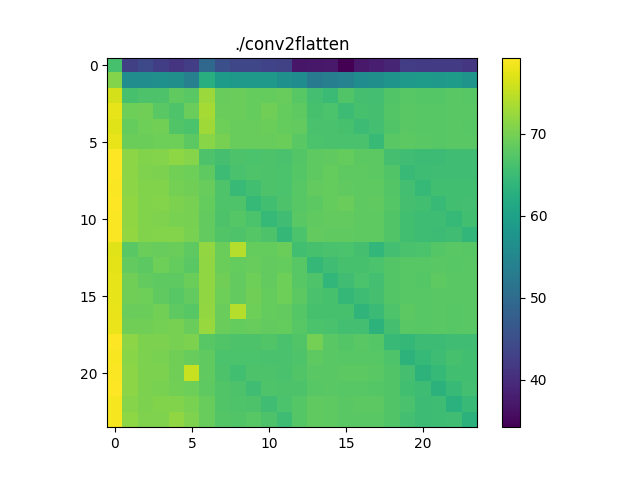

Values plotted in this chart, from the file beside it:
66.115171920771, 42.7045895683336, 44.140614076344185, 42.57334975056824, 40.9574901754995, 42.41869768192854, 49.3295591688028, 45.16615444469736, 43.75236724544135, 43.785146073204544, 43.3236973861476, 42.84681729317379, 36.88704793522248, 37.022359400880305, 37.34680132202033, 34.19948362479803, 37.27792656396801, 38.03375203320251, 38.927101384865296, 42.32065288411054, 41.963301402202745, 42.23598661220465, 42.1819409229639, 41.36435982482688
70.93, 56.22, 56.34, 56.78, 56.4, 53.91, 62.69, 58.96, 58.53, 58.41, 58.57, 56.82, 56.21, 52.87, 53.51, 54.26, 56.05, 56.69, 57.52, 58.36, 59.19, 58.66, 59.14, 57.55
76.39, 66.21, 66.75, 66.68, 68.28, 67.74, 72.45, 68.86, 68.97, 68.57, 68.61, 68.79, 67.57, 65.8, 64.94, 67.01, 66.04, 65.86, 67.06, 67.59, 67.37, 67.34, 67.67, 67.56
77.61, 69.42, 69.44, 67.68, 66.79, 69.06, 73.24, 69.03, 68.96, 68.7, 69.55, 68.64, 68.16, 66.16, 66.59, 65.11, 66.25, 65.92, 67.29, 67.71, 67.6, 67.63, 67.82, 67.72
77.06, 68.59, 69.29, 69.63, 67.01, 66.48, 72.85, 69.33, 68.78, 68.76, 69.19, 68.69, 68.4, 66.33, 66.35, 66.1, 65.05, 65.84, 67, 67.76, 67.55, 67.56, 67.7, 67.65
77.74, 69.24, 69.1, 69.4, 69.35, 68, 71.22, 70.02, 68.87, 68.76, 68.89, 69.16, 67.76, 66.46, 66.38, 66.29, 66.26, 64.52, 67.75, 67.88, 67.7, 67.53, 67.7, 67.74
79.29, 71.4, 70.73, 70.98, 71.58, 71.18, 66.65, 65.98, 66.71, 66.55, 66.75, 66.42, 67.28, 68.09, 68.27, 68.6, 68, 67.98, 65.98, 65.55, 65.16, 65.11, 65.38, 65.45
79.26, 71.54, 70.5, 70.48, 69.67, 69.27, 68.19, 65.12, 66.34, 66.79, 66.73, 66.47, 67.42, 68.09, 68.64, 68.17, 68.19, 67.95, 67, 64.7, 65.36, 65.49, 65.47, 65.41
79.06, 71.54, 70.69, 70.77, 69.85, 69.46, 68.87, 66.95, 64.57, 65.73, 66.69, 66.44, 67.55, 68.48, 68.57, 68.21, 68.16, 68.15, 67.26, 65.79, 64.48, 65.67, 65.6, 65.57
79.28, 71.82, 70.77, 70.88, 70.44, 70.03, 68.71, 66.91, 66.9, 64.44, 65.66, 66.67, 67.61, 68, 68.67, 69.03, 68.11, 68.22, 67.33, 66.03, 65.57, 64.6, 65.68, 65.84
79.05, 71.89, 70.72, 70.63, 70.18, 70.09, 68.44, 66.76, 67.38, 66.53, 64.48, 65.48, 67.68, 68.35, 68.37, 68.39, 68.1, 68.16, 67.13, 65.72, 65.29, 65.27, 64.45, 65.57
79.09, 71.94, 70.84, 70.86, 70.84, 70.22, 68.55, 67, 66.83, 67.33, 66.74, 64.16, 66.58, 68.43, 68.28, 68.25, 68.05, 68.18, 67.13, 65.62, 65.26, 65.15, 65.54, 64.13
77.03, 67.67, 69.22, 68.78, 69.12, 68.15, 71.9, 69.09, 74.29, 68.67, 68.58, 69.17, 65.59, 66.19, 66.32, 66.61, 65.97, 64.09, 65.82, 66.42, 66.57, 67.43, 67.71, 67.56
77.53, 68.4, 67.92, 69.27, 68.69, 67.8, 71.83, 69.11, 68.59, 68.85, 68.51, 68.71, 67.55, 64.27, 65.48, 66.09, 66.19, 66.51, 67.19, 67.62, 67.57, 67.69, 67.55, 67.71
77.71, 69.46, 68.37, 68.13, 68.12, 69.21, 71.79, 69.56, 68.52, 69.32, 68.54, 69.32, 67.5, 66.87, 64.08, 65.44, 66.61, 65.83, 67.22, 67.58, 67.48, 68.04, 67.7, 67.75
77.69, 69.48, 69.39, 68.37, 67.61, 68.52, 71.88, 69.38, 68.53, 69.52, 68.64, 69.3, 67.92, 66.36, 66.1, 64.17, 65.33, 66.04, 67.24, 67.66, 67.66, 67.68, 67.77, 67.79
77.81, 69.06, 69.13, 69.71, 68.07, 67.52, 71.94, 68.96, 74.28, 69.28, 68.57, 68.49, 67.41, 66.2, 66.2, 66.11, 63.69, 64.95, 66.91, 67.98, 67.64, 67.73, 67.65, 67.83
77.92, 69.55, 69.47, 69.9, 70.01, 69.06, 72.3, 68.98, 68.71, 68.75, 68.51, 68.55, 67.54, 66.44, 66.36, 65.85, 65.85, 63.36, 65.97, 67.74, 67.58, 67.74, 67.64, 67.71
79.21, 71.38, 70.34, 70.36, 70.08, 70.34, 67.51, 67.14, 66.64, 66.72, 67.06, 66.36, 67.01, 69.8, 67.73, 67.29, 67.76, 67.4, 64.77, 64.3, 65.14, 65.16, 65.43, 65.48
78.9, 71.25, 70.44, 70.24, 69.51, 68.78, 68.35, 66.59, 66.58, 66.59, 66.27, 66.27, 66.9, 68.19, 67.69, 67.53, 67.63, 67.63, 66.96, 63.4, 64.48, 65.37, 66.09, 65.57
79, 71.38, 70.41, 70.44, 69.59, 75.47, 68.3, 66.69, 65.58, 66.79, 66.68, 66.41, 67.1, 67.82, 67.77, 67.96, 67.92, 67.75, 67.14, 65.94, 63.27, 64.5, 65.66, 65.67
79.2, 71.44, 70.45, 70.28, 69.69, 69.37, 68.13, 67.04, 66.66, 65.4, 66.94, 66.67, 66.62, 67.59, 67.7, 67.57, 67.56, 67.37, 67.01, 65.63, 65.36, 63.12, 64.53, 65.91
78.75, 71.08, 70.4, 70.71, 70.79, 70.19, 68.77, 67, 66.81, 66.64, 65.48, 66.61, 67.32, 68.2, 68.18, 67.84, 67.99, 67.87, 67.09, 66.3, 65.18, 65.37, 62.99, 64.53
78.67, 71.7, 70.56, 70.51, 71.81, 70.66, 68.73, 67.25, 66.98, 67.65, 66.64, 65.33, 67.33, 68.27, 68.04, 67.82, 67.78, 67.82, 67.13, 65.84, 65.05, 65.3, 65.49, 63.2
